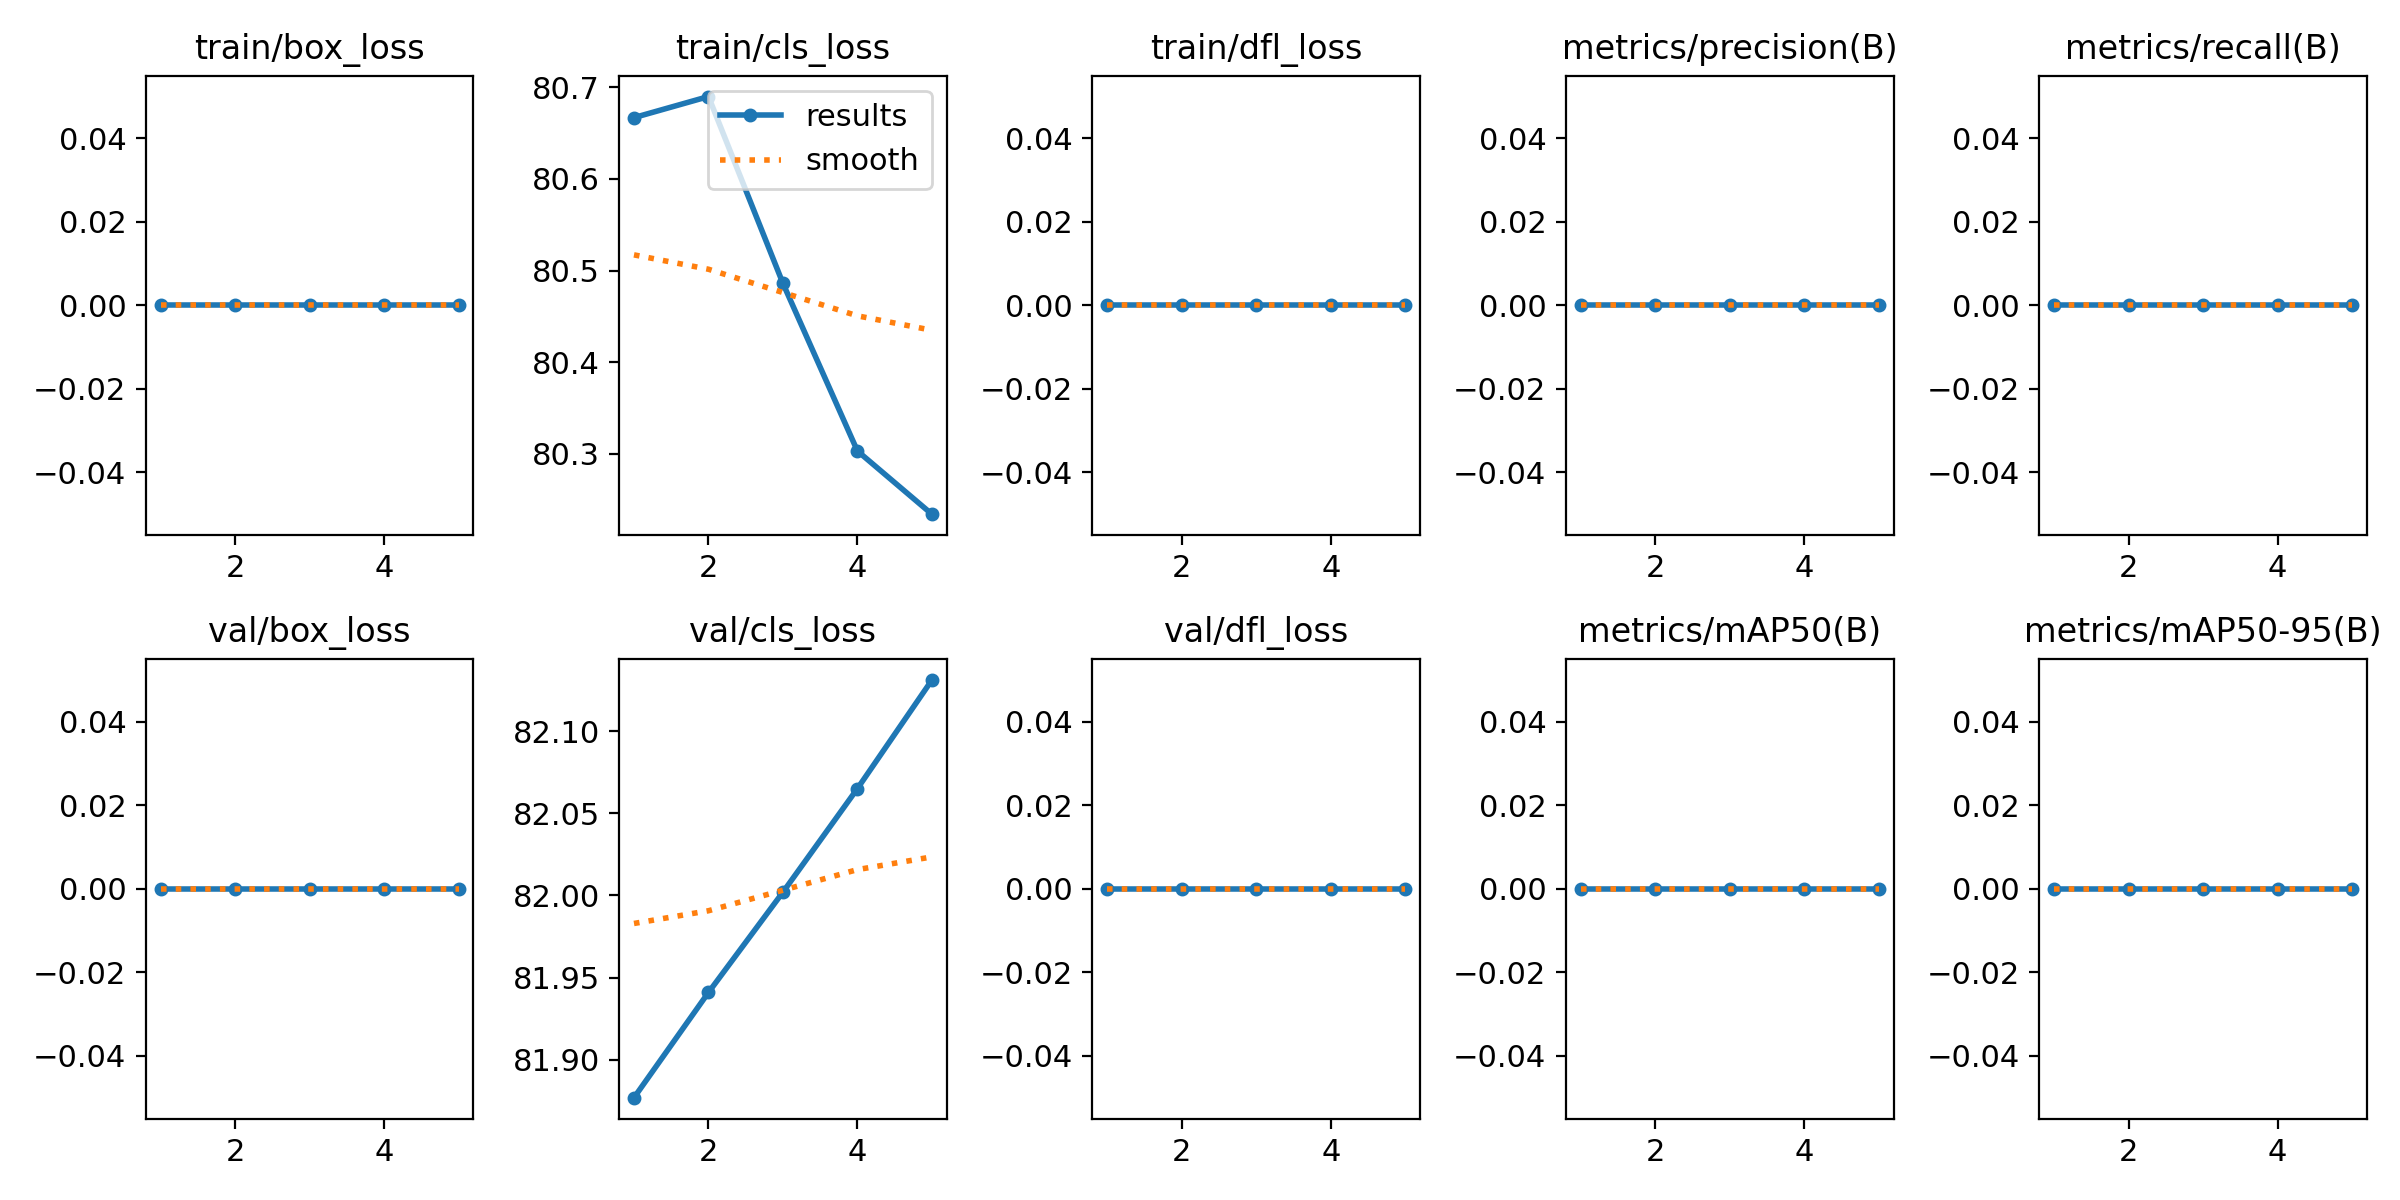

Source data for this figure (header and first rows):
epoch, train/box_loss, train/cls_loss, train/dfl_loss, metrics/precision(B), metrics/recall(B), metrics/mAP50(B), metrics/mAP50-95(B), val/box_loss, val/cls_loss, val/dfl_loss, lr/pg0, lr/pg1, lr/pg2
1, 0, 80.67, 0, 0, 0, 0, 0, 0, 81.88, 0, 0, 0, 0
2, 0, 80.69, 0, 0, 0, 0, 0, 0, 81.94, 0, 1.604e-05, 1.604e-05, 1.604e-05
3, 0, 80.49, 0, 0, 0, 0, 0, 0, 82, 0, 2.416e-05, 2.416e-05, 2.416e-05
4, 0, 80.3, 0, 0, 0, 0, 0, 0, 82.06, 0, 2.436e-05, 2.436e-05, 2.436e-05
5, 0, 80.23, 0, 0, 0, 0, 0, 0, 82.13, 0, 1.664e-05, 1.664e-05, 1.664e-05
